Photos from the image-classification dataset "Fruit-Image-Recognition" in the GitHub repository DuyToanIT/Fruit-Image-Recognition. Its 5 classes are: ambarella, carrot, grape, mangosteen, persimmon.

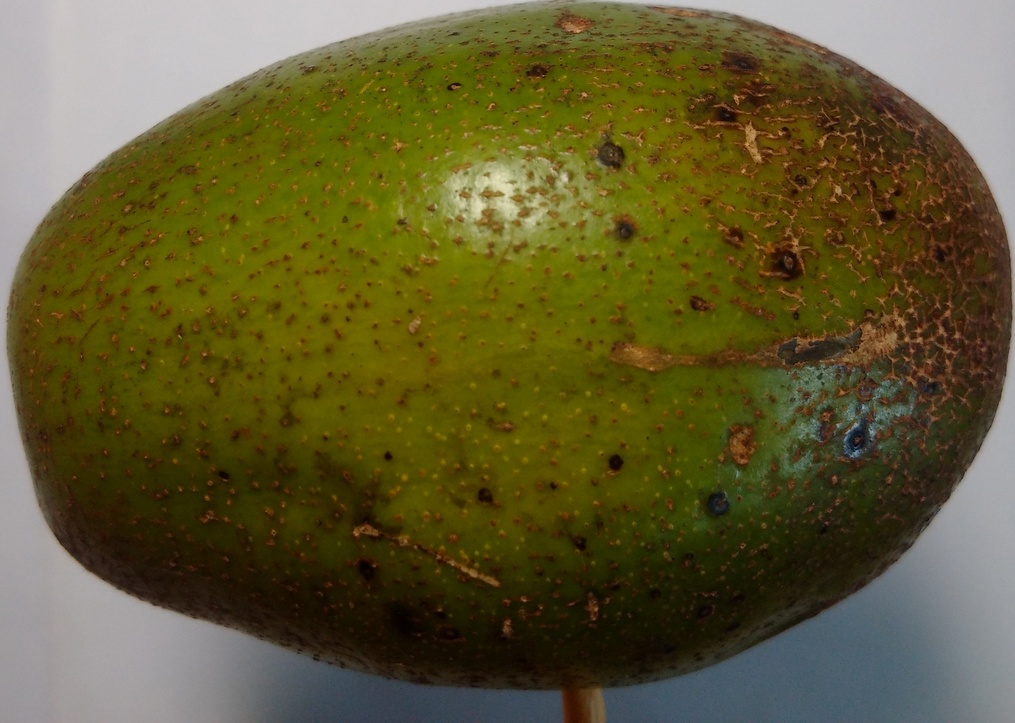
Label: ambarella

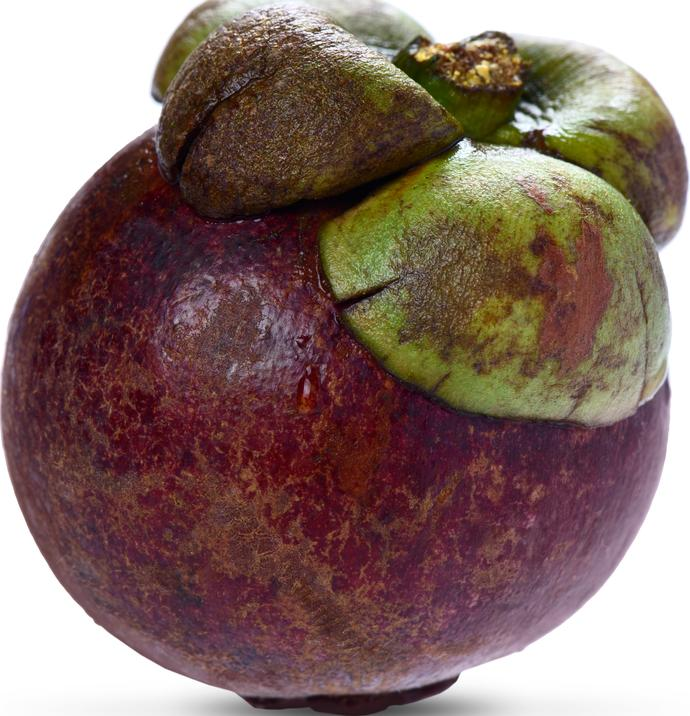
Label: mangosteen

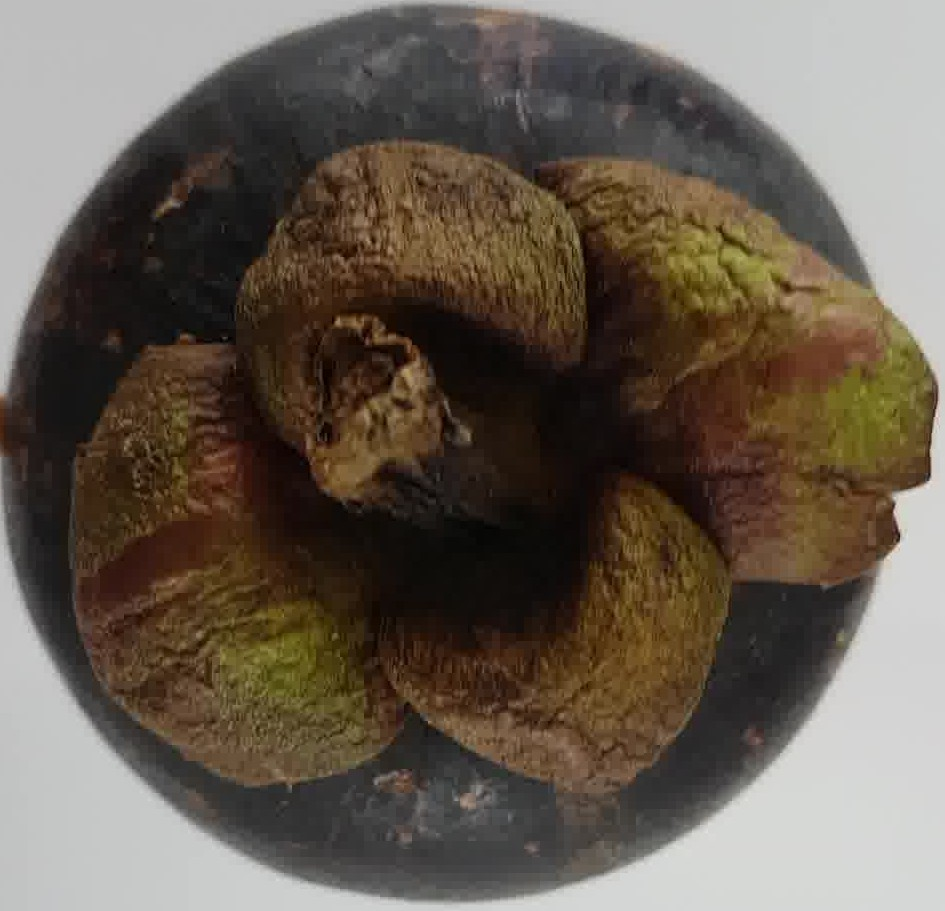
Label: mangosteen

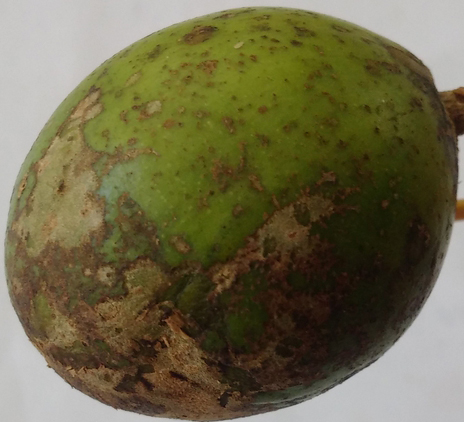
Label: ambarella

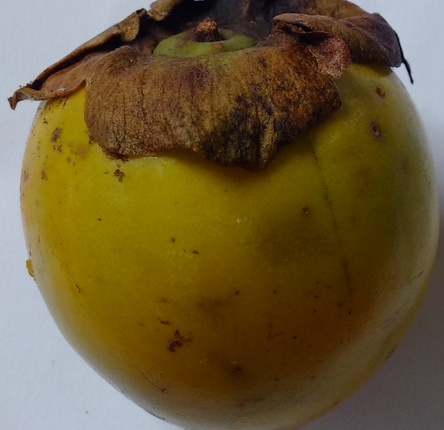
Label: persimmon

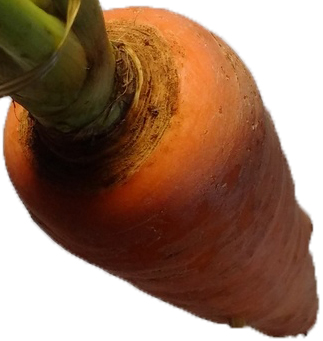
Label: carrot
